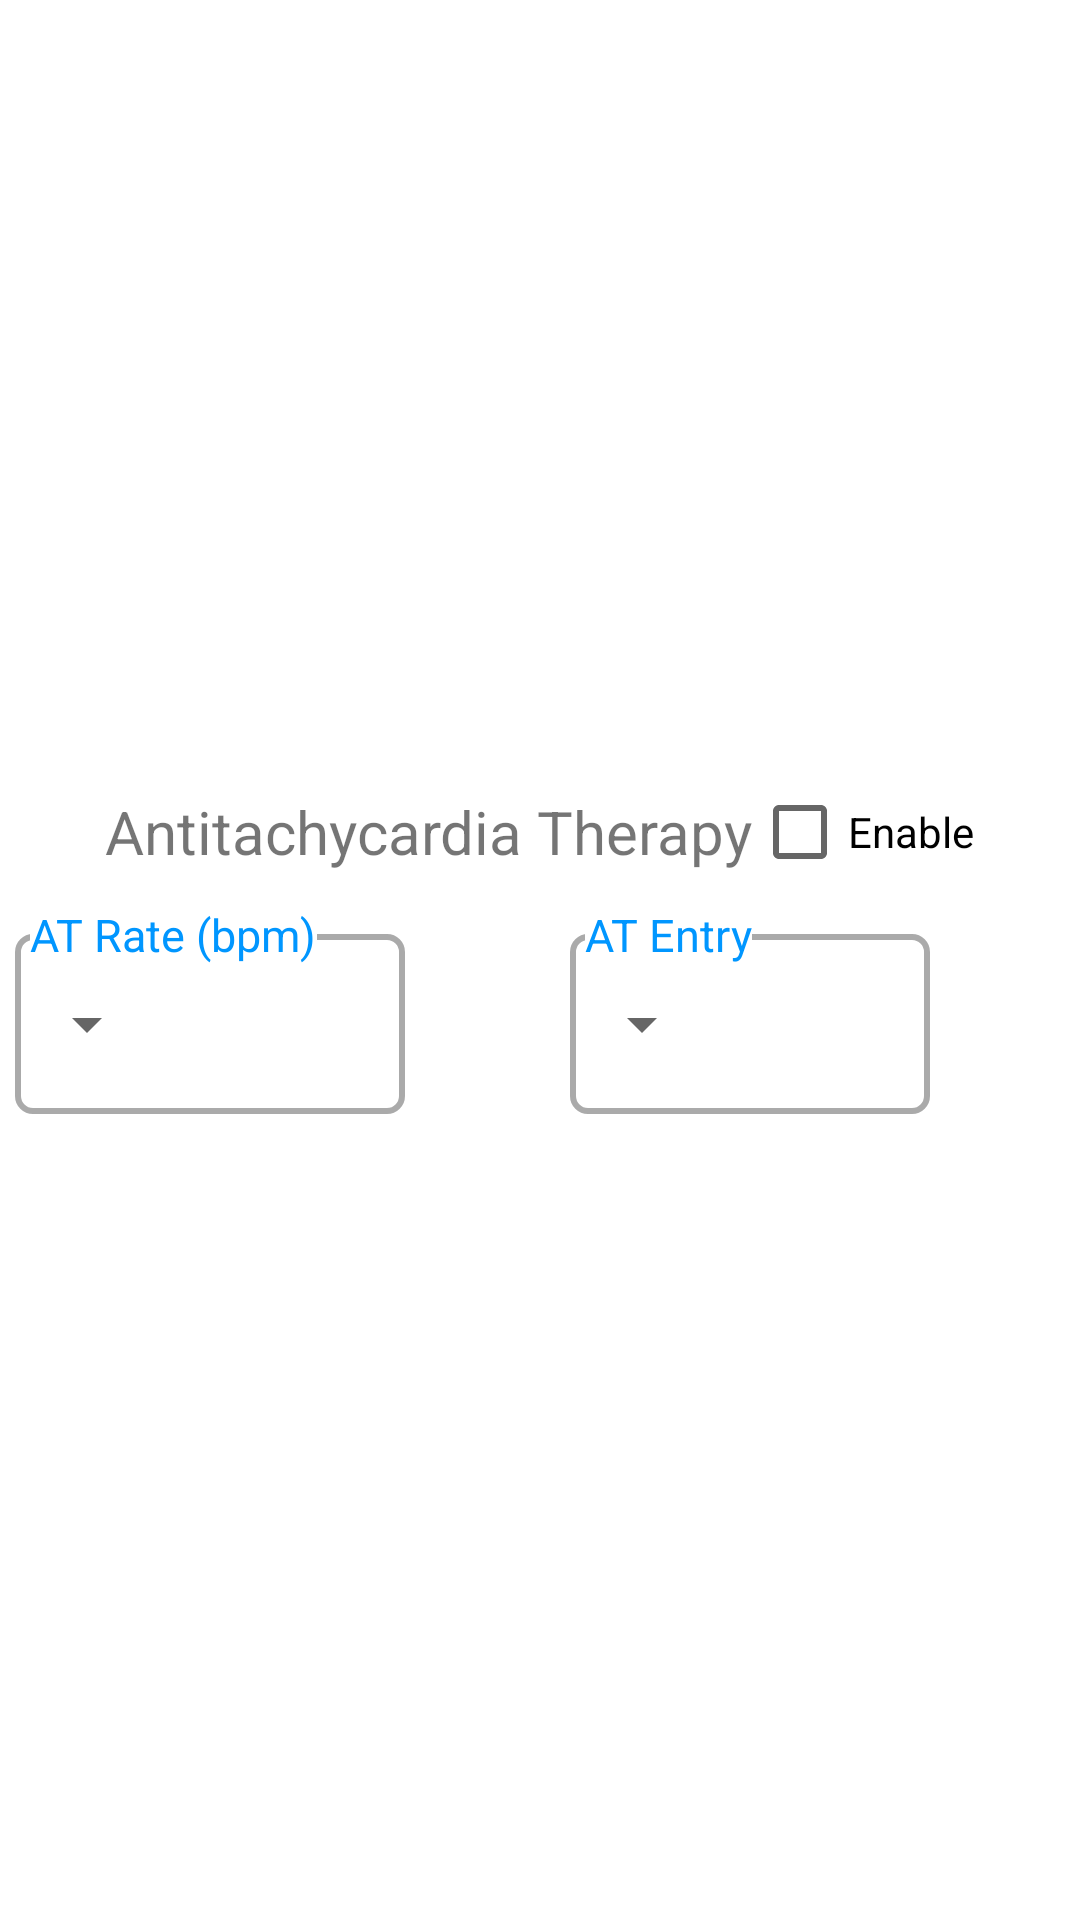

The Android layout XML behind this screen, and the referenced resources:
<!-- AndroidManifest.xml: application theme Theme.MyApplication -->
<!-- res/layout/fragment_ddd_atp.xml -->
<?xml version="1.0" encoding="utf-8"?>
<FrameLayout xmlns:android="http://schemas.android.com/apk/res/android"
    xmlns:tools="http://schemas.android.com/tools"
    android:layout_width="match_parent"
    android:layout_height="match_parent"
    tools:context=".dualchamber.FragmentParaDDDATP">

   <LinearLayout
       android:id="@+id/mViewAtp"
       android:layout_width="match_parent"
       android:layout_height="match_parent"
       android:orientation="vertical"
       android:gravity="center">
       <LinearLayout
           android:layout_width="wrap_content"
           android:layout_height="wrap_content"
           android:orientation="horizontal"
           android:gravity="center">
           <TextView
               android:layout_width="wrap_content"
               android:layout_height="wrap_content"
               android:text="Antitachycardia Therapy"
               android:textSize="20dp"/>
           <CheckBox
               android:id="@+id/checkAtEnable"
               android:layout_width="wrap_content"
               android:layout_height="wrap_content"
               android:text="Enable"/>

       </LinearLayout>
       <LinearLayout
           android:layout_width="wrap_content"
           android:layout_height="wrap_content"
           android:orientation="horizontal"
           android:layout_gravity="center">
           <RelativeLayout
               android:layout_width="wrap_content"
               android:layout_height="wrap_content"
               android:layout_marginBottom="15dp"
               android:layout_marginRight="50dp">
               <RelativeLayout
                   android:layout_width="130dp"
                   android:layout_height="60dp"
                   android:layout_marginStart="5dp"
                   android:layout_marginTop="10dp"
                   android:background="@drawable/border">

                   <Spinner
                       android:id="@+id/spinATrate"
                       android:layout_width="wrap_content"
                       android:layout_height="match_parent"
                       android:spinnerMode="dropdown"
                       tools:ignore="SpeakableTextPresentCheck" />
               </RelativeLayout>
               <TextView
                   android:id="@+id/txtATrate"
                   android:layout_width="wrap_content"
                   android:layout_height="wrap_content"
                   android:layout_marginStart="10dp"
                   android:background="#ffffff"
                   android:textColor="@color/colorPrimary"
                   android:text="AT Rate (bpm)"
                   android:textSize="15sp"
                   />
           </RelativeLayout>
           <RelativeLayout
               android:layout_width="wrap_content"
               android:layout_height="wrap_content"
               android:layout_marginBottom="15dp"
               android:layout_marginRight="50dp">
               <RelativeLayout
                   android:layout_width="130dp"
                   android:layout_height="60dp"
                   android:layout_marginStart="5dp"
                   android:layout_marginTop="10dp"
                   android:background="@drawable/border">

                   <Spinner
                       android:id="@+id/spinATentry"
                       android:layout_width="wrap_content"
                       android:layout_height="match_parent"
                       android:spinnerMode="dropdown"
                       tools:ignore="SpeakableTextPresentCheck" />
               </RelativeLayout>
               <TextView
                   android:id="@+id/txtATentry"
                   android:layout_width="wrap_content"
                   android:layout_height="wrap_content"
                   android:layout_marginStart="10dp"
                   android:background="#ffffff"
                   android:textColor="@color/colorPrimary"
                   android:text="AT Entry"
                   android:textSize="15sp"
                   />
           </RelativeLayout>
           <RelativeLayout
               android:layout_width="wrap_content"
               android:layout_height="wrap_content"
               android:layout_marginBottom="15dp"
               >
               <RelativeLayout
                   android:layout_width="130dp"
                   android:layout_height="60dp"
                   android:layout_marginStart="5dp"
                   android:layout_marginTop="10dp"
                   android:background="@drawable/border">

                   <Spinner
                       android:id="@+id/spinExitCount"
                       android:layout_width="wrap_content"
                       android:layout_height="match_parent"
                       android:spinnerMode="dropdown"
                       tools:ignore="SpeakableTextPresentCheck" />
               </RelativeLayout>
               <TextView
                   android:id="@+id/txtExitCount"
                   android:layout_width="wrap_content"
                   android:layout_height="wrap_content"
                   android:layout_marginStart="10dp"
                   android:background="#ffffff"
                   android:textColor="@color/colorPrimary"
                   android:text="Exit Count"
                   android:textSize="15sp"
                   />
           </RelativeLayout>
       </LinearLayout>
   </LinearLayout>

</FrameLayout>
<!-- resources referenced by this layout -->
<resources>
  <color name="colorPrimary">#0096ff</color>
  <!-- drawable border (drawable) -->
  <?xml version="1.0" encoding="utf-8"?>
  <layer-list xmlns:android="http://schemas.android.com/apk/res/android">
      <item android:top="0dp">
          <shape  android:shape="rectangle">
              <solid android:color="@android:color/background_light"></solid>
              <stroke android:color="@android:color/darker_gray" android:width="2dp"/>
              <corners android:radius="5dp"/>
  
          </shape>
  
      </item>
  </layer-list>
  <style name="Theme.MyApplication" parent="Theme.MaterialComponents.Light.NoActionBar">
          <item name="colorPrimary">@color/colorPrimary</item>
          <item name="colorPrimaryDark">@color/colorPrimaryDark</item>
      </style>
  <color name="colorPrimaryDark">#0069b3</color>
</resources>
